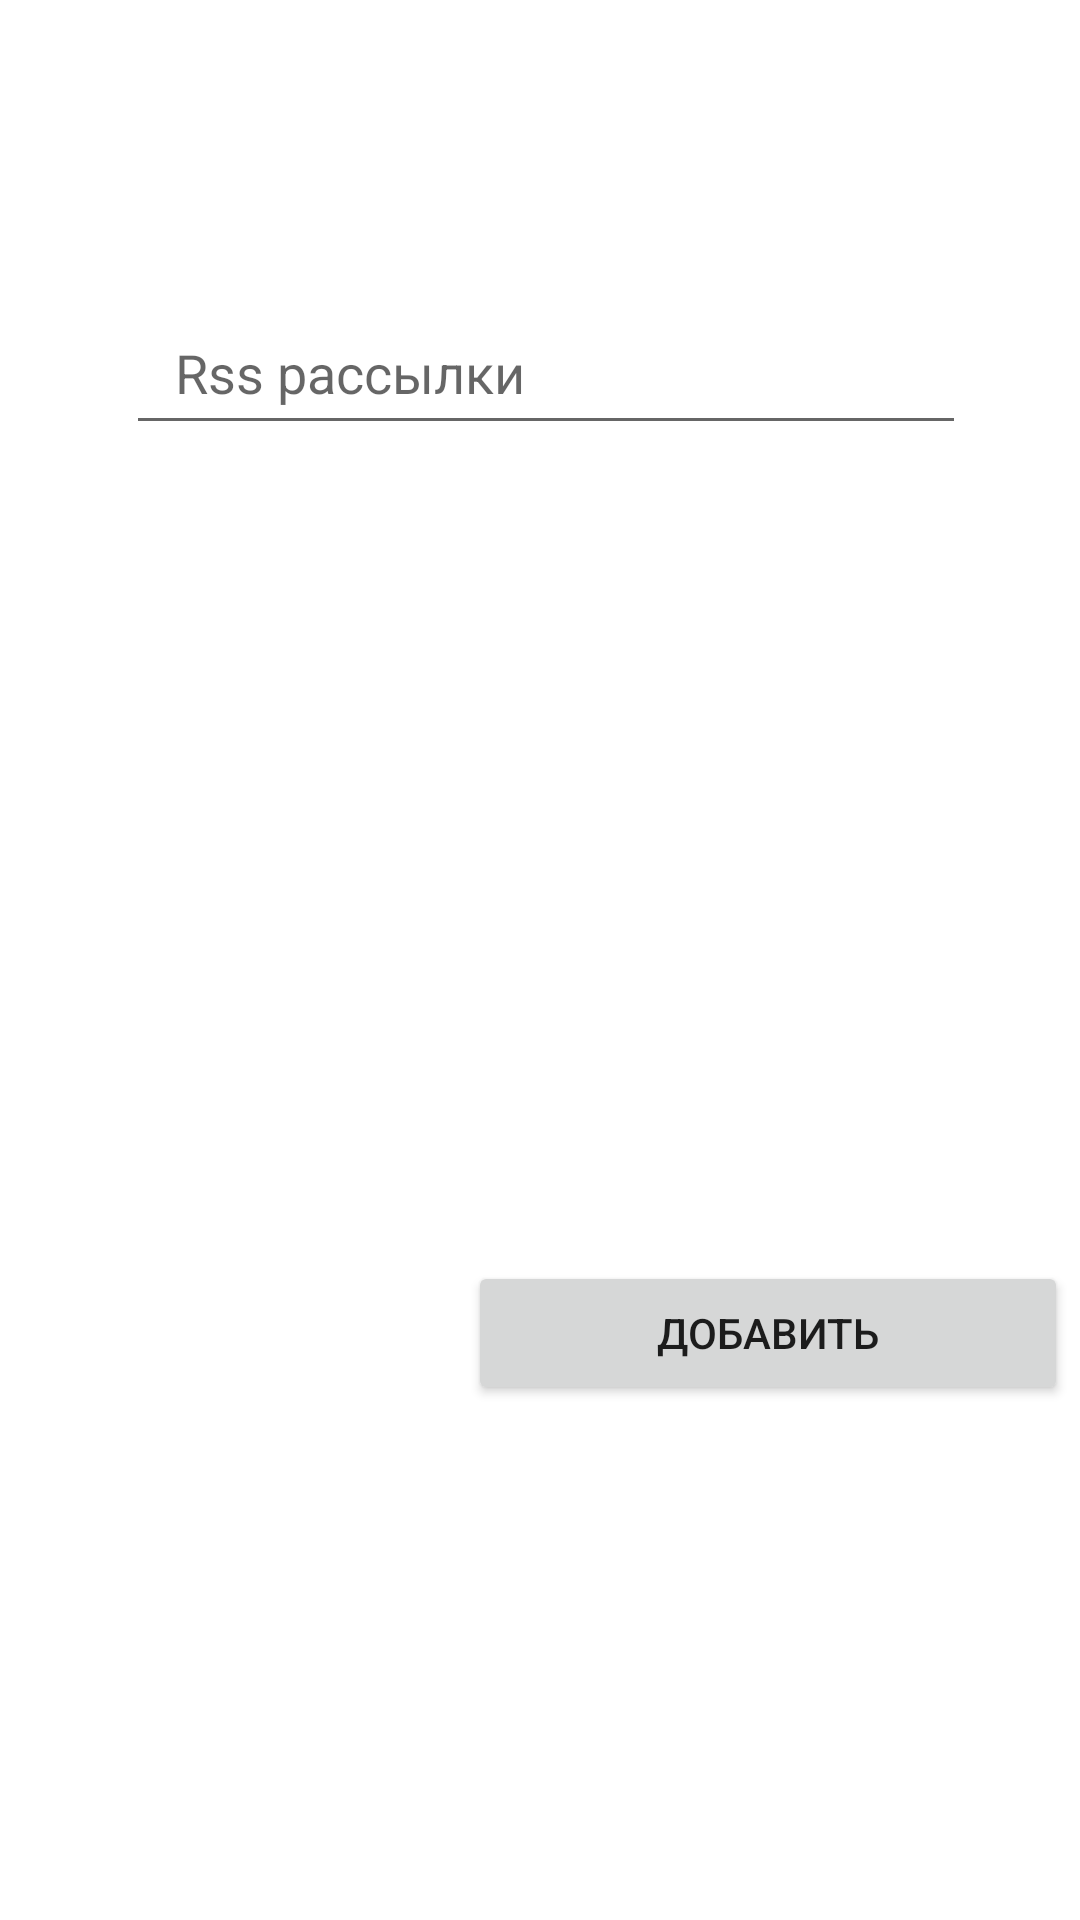

Android layout source for this screen:
<!-- AndroidManifest.xml: application theme Theme.RssTest3 -->
<!-- res/layout/fragment_add_rss.xml -->
<?xml version="1.0" encoding="utf-8"?>
<androidx.constraintlayout.widget.ConstraintLayout xmlns:android="http://schemas.android.com/apk/res/android"
    xmlns:tools="http://schemas.android.com/tools"
    android:layout_width="match_parent"
    android:layout_height="match_parent"
    xmlns:app="http://schemas.android.com/apk/res-auto"
    tools:context=".presentations.floatingActionbutton.AddRssFragment">

<EditText
    android:id="@+id/et_add_rss"
    app:layout_constraintStart_toStartOf="parent"
  app:layout_constraintTop_toTopOf="parent"
    app:layout_constraintEnd_toEndOf="parent"
    android:padding="12dp"
    android:layout_marginStart="16dp"
    android:layout_marginEnd="12dp"
    android:hint=" Rss рассылки"
    android:layout_width="280dp"
    android:layout_marginTop="100dp"


    android:layout_height="wrap_content"/>

    <Button
        android:id="@+id/btn_add_rss"
        android:layout_width="200dp"
        android:layout_height="wrap_content"
        android:layout_marginEnd="4dp"
        android:text="Добавить"

        app:layout_constraintBottom_toBottomOf="parent"
        app:layout_constraintEnd_toEndOf="parent"
app:layout_constraintTop_toBottomOf="@id/et_add_rss"
        android:layout_marginTop="100dp" />

</androidx.constraintlayout.widget.ConstraintLayout>
<!-- resources referenced by this layout -->
<resources>
  <style name="Theme.RssTest3" parent="Theme.MaterialComponents.DayNight.NoActionBar">
          
          <item name="colorPrimary">@color/purple_500</item>
          <item name="colorPrimaryVariant">@color/purple_700</item>
          <item name="colorOnPrimary">@color/white</item>
          
          <item name="colorSecondary">@color/teal_200</item>
          <item name="colorSecondaryVariant">@color/teal_700</item>
          <item name="colorOnSecondary">@color/black</item>
          
          <item name="android:statusBarColor" tools:targetApi="l">?attr/colorPrimaryVariant</item>
          
      </style>
  <color name="purple_500">#FF6200EE</color>
  <color name="purple_700">#FF3700B3</color>
  <color name="white">#FFFFFFFF</color>
  <color name="teal_200">#FF03DAC5</color>
  <color name="teal_700">#FF018786</color>
  <color name="black">#FF000000</color>
</resources>
